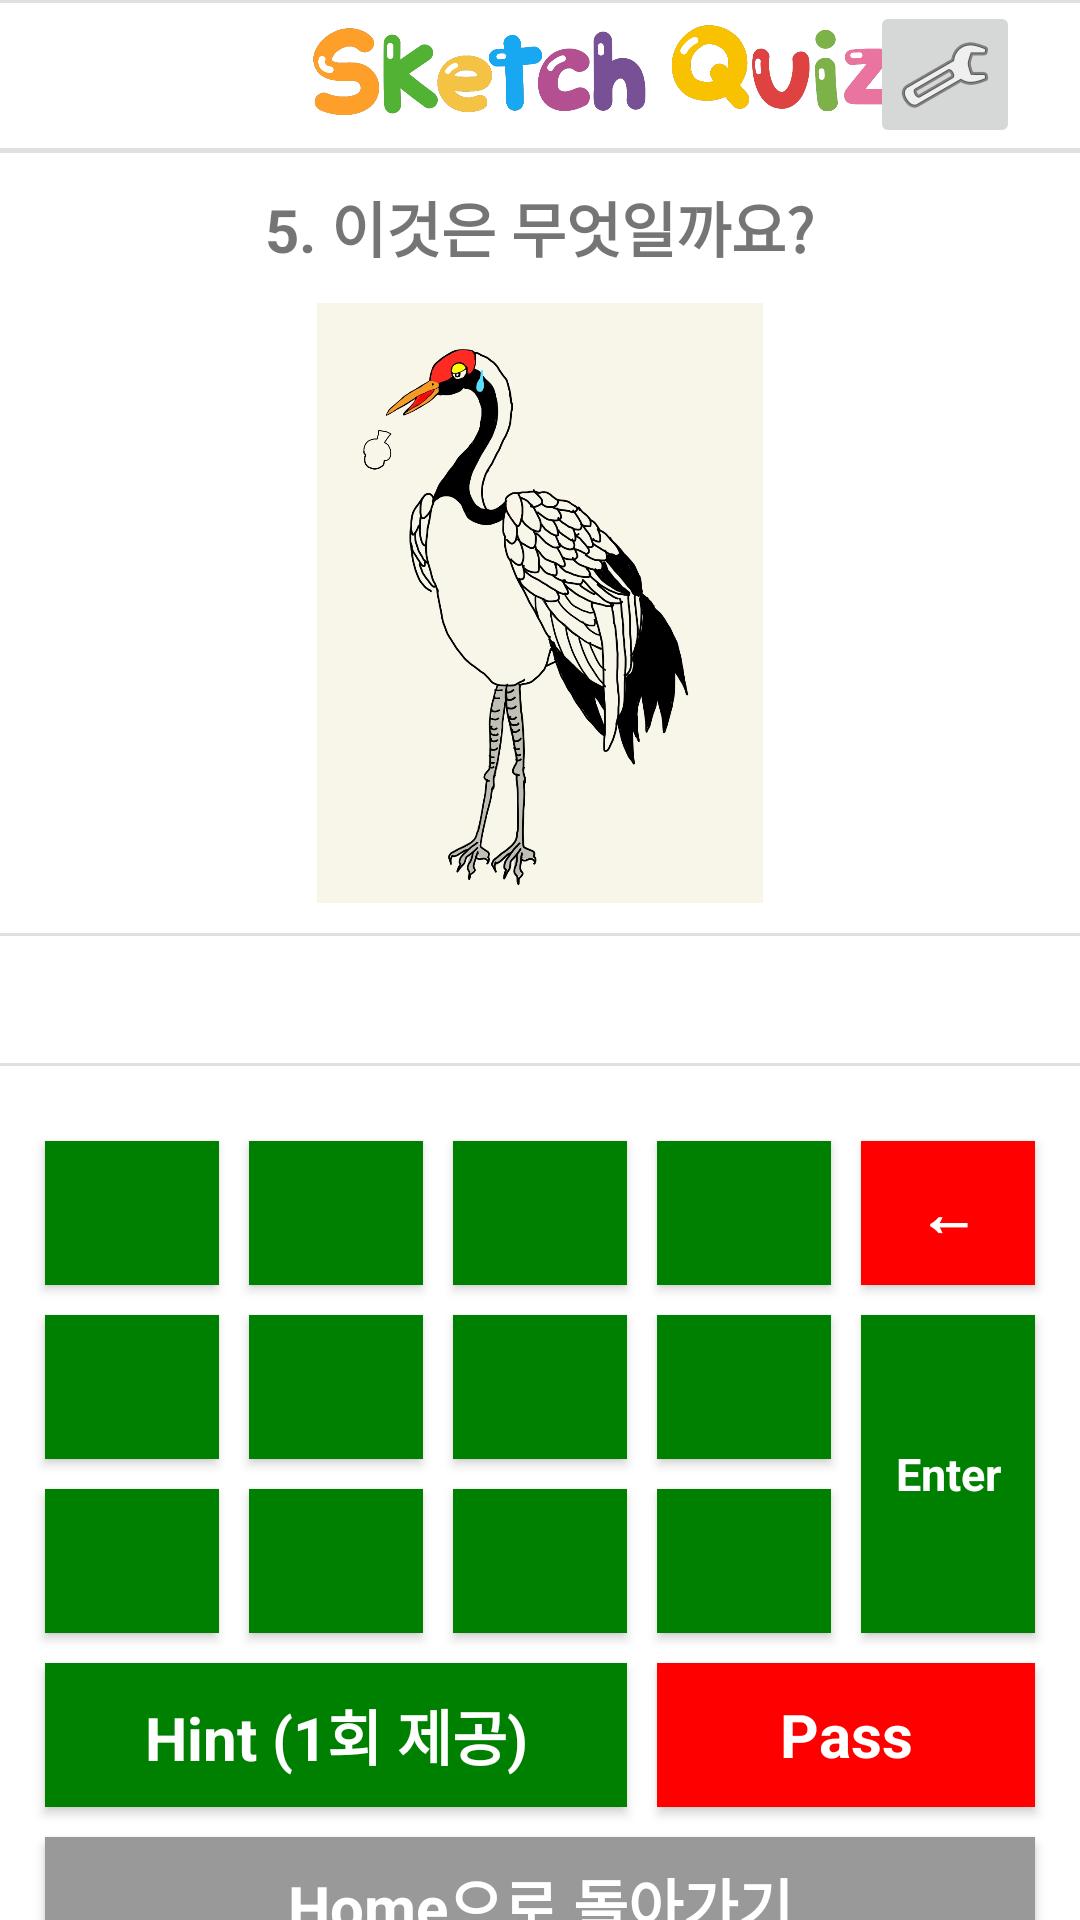

The Android layout XML behind this screen, and the referenced resources:
<!-- AndroidManifest.xml: application theme Theme.Fpicture -->
<!-- res/layout/activity_fifth.xml -->
<?xml version="1.0" encoding="utf-8"?>
<LinearLayout
    xmlns:android="http://schemas.android.com/apk/res/android"
    xmlns:app="http://schemas.android.com/apk/res-auto"
    xmlns:tools="http://schemas.android.com/tools"
    android:layout_width="match_parent"
    android:layout_height="match_parent"
    android:orientation="vertical"
    tools:context="com.example.fpicture.SecondActivity">

    
    <include layout="@layout/common_layout" />

    <View
        android:id="@+id/divider"
        android:layout_width="match_parent"
        android:layout_height="1dp"
        android:background="?android:attr/listDivider" />

    <Space
        android:layout_width="match_parent"
        android:layout_height="10dp" />


    <TextView
        android:id="@+id/textView"
        android:layout_width="wrap_content"
        android:layout_height="30dp"
        android:layout_gravity="center"
        android:text="5. 이것은 무엇일까요?"
        android:textStyle="bold"
        android:textSize="20dp"/>

    <Space
        android:layout_width="match_parent"
        android:layout_height="10dp" />

    <ImageView
        android:id="@+id/imageJaypark"
        android:layout_width="match_parent"
        android:layout_height="200dp"
        android:src="@drawable/huhak" />

    <Space
        android:layout_width="match_parent"
        android:layout_height="10dp" />

    <View
        android:id="@+id/divider2"
        android:layout_width="match_parent"
        android:layout_height="1dp"
        android:background="?android:attr/listDivider" />

    <Space
        android:layout_width="match_parent"
        android:layout_height="10dp" />

    <TextView
        android:id="@+id/TextView"
        android:layout_width="200dp"
        android:layout_height="wrap_content"
        android:gravity="center"
        android:layout_marginStart="100dp"
        android:text=""
        android:textSize="24sp"
        app:layout_constraintTop_toTopOf="parent"
        app:layout_constraintStart_toStartOf="parent"
        app:layout_constraintEnd_toEndOf="parent"/>


    <View
        android:id="@+id/divider3"
        android:layout_width="match_parent"
        android:layout_height="1dp"
        android:background="?android:attr/listDivider" />

    <Space
        android:layout_width="match_parent"
        android:layout_height="10dp" />


    <GridLayout
        android:id="@+id/gridLayout"
        android:layout_width="match_parent"
        android:layout_height="300dp"
        android:columnCount="5"
        android:rowCount="5"
        android:padding="10dp"
        android:layout_gravity="center">

        <Button
            android:id="@+id/button1"
            android:layout_columnSpan="1"
            style="@style/GridButton"
            android:textAppearance="@style/Textstyle"/>

        <Button
            android:id="@+id/button2"
            android:layout_columnSpan="1"
            style="@style/GridButton"
            android:textAppearance="@style/Textstyle"/>

        <Button
            android:id="@+id/button3"
            android:layout_columnSpan="1"
            style="@style/GridButton"
            android:textAppearance="@style/Textstyle"/>

        <Button
            android:id="@+id/button4"
            android:layout_columnSpan="1"
            style="@style/GridButton"
            android:textAppearance="@style/Textstyle"/>

        <Button
            android:id="@+id/buttonErase"
            android:layout_columnSpan="1"
            android:text="←"
            style="@style/GridButton"
            android:textAppearance="@style/Textstyle"
            android:background="#FF0000"/>

        <Button
            android:id="@+id/button5"
            android:layout_columnSpan="1"
            style="@style/GridButton"
            android:textAppearance="@style/Textstyle"/>

        <Button
            android:id="@+id/button6"
            android:layout_columnSpan="1"
            style="@style/GridButton"
            android:textAppearance="@style/Textstyle"/>

        <Button
            android:id="@+id/button7"
            android:layout_columnSpan="1"
            style="@style/GridButton"
            android:textAppearance="@style/Textstyle"/>

        <Button
            android:id="@+id/button8"
            android:layout_columnSpan="1"
            style="@style/GridButton"
            android:textAppearance="@style/Textstyle"/>

        <Button
            android:id="@+id/buttonEnter"
            android:layout_columnSpan="1"
            android:layout_rowSpan="2"
            android:text="Enter"
            android:textSize="15dp"
            style="@style/GridButton"
            android:textAppearance="@style/Textstyle"/>

        <Button
            android:id="@+id/button9"
            android:layout_columnSpan="1"
            style="@style/GridButton"
            android:textAppearance="@style/Textstyle"/>

        <Button
            android:id="@+id/button10"
            android:layout_columnSpan="1"
            style="@style/GridButton"
            android:textAppearance="@style/Textstyle"/>

        <Button
            android:id="@+id/button11"
            android:layout_columnSpan="1"
            style="@style/GridButton"
            android:textAppearance="@style/Textstyle"/>

        <Button
            android:id="@+id/button12"
            android:layout_columnSpan="1"
            style="@style/GridButton"
            android:textAppearance="@style/Textstyle"/>

        <Button
            android:id="@+id/buttonHint"
            android:layout_columnSpan="3"
            android:text="Hint (1회 제공)"
            android:background="#008000"
            style="@style/GridButton"
            android:textAppearance="@style/Textstyle"/>

        <Button
            android:id="@+id/buttonPass"
            android:layout_columnSpan="2"
            android:text="Pass"
            style="@style/GridButton"
            android:background="#FF0000"
            android:textAppearance="@style/Textstyle"/>

        <Button
            android:id="@+id/buttonGohome"
            style="@style/GridButton"
            android:text="Home으로 돌아가기"
            android:layout_height="45dp"
            android:layout_columnSpan="5"
            android:background="#999999"
            android:textAppearance="@style/Textstyle" />

    </GridLayout>

</LinearLayout>
<!-- res/layout/common_layout.xml (included above) -->
<?xml version="1.0" encoding="utf-8"?>
<RelativeLayout xmlns:android="http://schemas.android.com/apk/res/android"
    android:layout_width="match_parent"
    android:layout_height="50dp"
    xmlns:app="http://schemas.android.com/apk/res-auto"
    android:orientation="vertical">

    <View
        android:id="@+id/divider"
        android:layout_width="match_parent"
        android:layout_height="1dp"
        android:background="?android:attr/listDivider" />

    

    <ImageView
        android:id="@+id/imageView"
        android:layout_width="213dp"
        android:layout_height="match_parent"
        android:layout_alignParentStart="true"
        android:layout_marginStart="96dp"
        android:src="@drawable/sketch_quiz2" />

    <ImageButton
        android:id="@+id/ButtonSetting"
        android:layout_width="50dp"
        android:layout_height="wrap_content"
        android:layout_alignParentEnd="true"
        android:layout_centerVertical="true"
        android:layout_marginTop="1dp"
        android:layout_marginEnd="20dp"
        app:srcCompat="@android:drawable/ic_menu_manage"
        android:onClick="onButtonSettingClick" />

    <Space
        android:layout_width="match_parent"
        android:layout_height="1dp"
        android:layout_below="@id/divider1" />

    <View
        android:id="@+id/divider1"
        android:layout_width="match_parent"
        android:layout_height="1dp"
        android:layout_below="@id/ButtonSetting"
        android:background="?android:attr/listDivider" />

</RelativeLayout>
<!-- resources referenced by this layout -->
<resources>
  <!-- drawable huhak: jpg bitmap (drawable, 152099 bytes) -->
  <!-- drawable sketch_quiz2: png bitmap (drawable, 73257 bytes) -->
  <style name="GridButton">
          <item name="android:layout_width">0dp</item>
          <item name="android:layout_height">wrap_content</item>
          <item name="android:layout_columnWeight">1</item>
          <item name="android:layout_gravity">fill</item>
          <item name="android:layout_margin">5dp</item>
          <item name="android:background">#008000</item>
      </style>
  <style name="Textstyle">
          <item name="android:textSize">20dp</item>
          <item name="android:textColor">#ffffff</item>
          <item name="android:textStyle">bold</item>
      </style>
  <style name="Theme.Fpicture" parent="Theme.MaterialComponents.DayNight.NoActionBar">
          
          <item name="colorPrimary">@color/purple_500</item>
          <item name="colorPrimaryVariant">@color/purple_700</item>
          <item name="colorOnPrimary">@color/white</item>
          
          <item name="colorSecondary">@color/teal_200</item>
          <item name="colorSecondaryVariant">@color/teal_700</item>
          <item name="colorOnSecondary">@color/black</item>
          
          <item name="android:statusBarColor">?attr/colorPrimaryVariant</item>
          
      </style>
  <!-- not gathered from this repository: default colours our renderer supplied (Android Studio template values) -->
  <color name="purple_500">#FF6200EE</color>
  <color name="purple_700">#FF3700B3</color>
  <color name="teal_200">#FF03DAC5</color>
  <color name="teal_700">#FF018786</color>
  <color name="black">#FF000000</color>
  <color name="white">#FFFFFFFF</color>
</resources>
